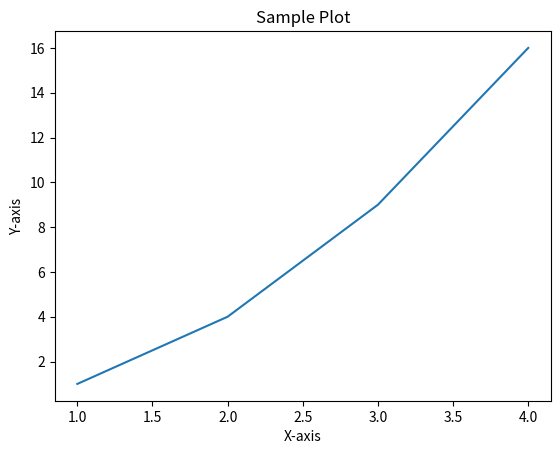

This chart was generated by the following Python code: (Note: this script raises an exception after producing the figure.)
import matplotlib.pyplot as plt

# Placeholder for data visualization
print("Visualization script placeholder.")

# Example plot (replace with real data later)
x = [1, 2, 3, 4]
y = [1, 4, 9, 16]
plt.plot(x, y)
plt.title("Sample Plot")
plt.xlabel("X-axis")
plt.ylabel("Y-axis")
plt.savefig("visualizations/sample_plot.png")
print("Sample plot saved to visualizations/sample_plot.png.")
